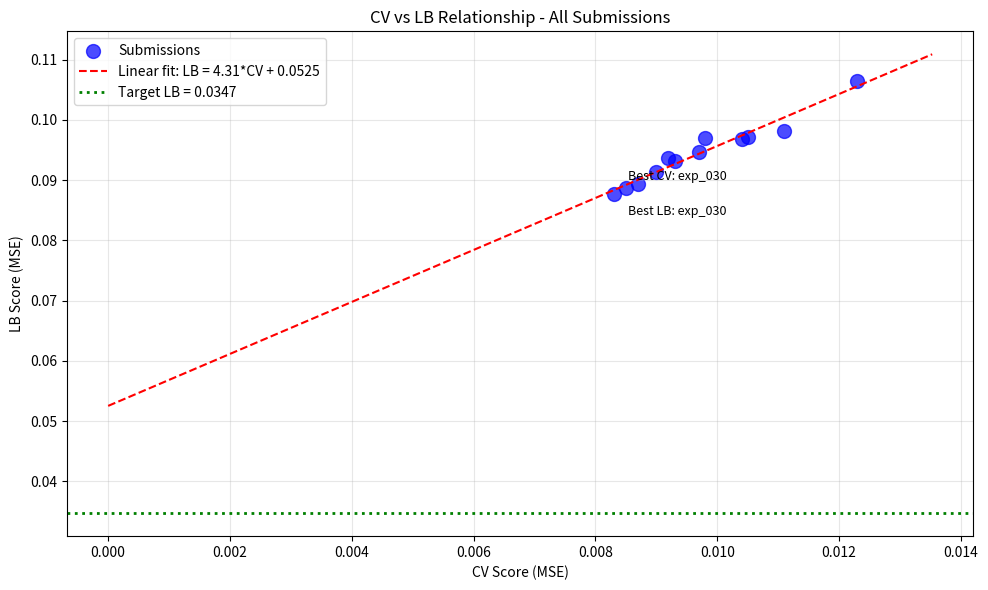

Write the Python code that produced this figure. (Note: this script raises an exception after producing the figure.)
import numpy as np
import pandas as pd
import matplotlib.pyplot as plt
from scipy import stats

# All submission history
submissions = [
    {'exp': 'exp_000', 'cv': 0.0111, 'lb': 0.0982},
    {'exp': 'exp_001', 'cv': 0.0123, 'lb': 0.1065},
    {'exp': 'exp_003', 'cv': 0.0105, 'lb': 0.0972},
    {'exp': 'exp_005', 'cv': 0.0104, 'lb': 0.0969},
    {'exp': 'exp_006', 'cv': 0.0097, 'lb': 0.0946},
    {'exp': 'exp_007', 'cv': 0.0093, 'lb': 0.0932},
    {'exp': 'exp_009', 'cv': 0.0092, 'lb': 0.0936},
    {'exp': 'exp_012', 'cv': 0.0090, 'lb': 0.0913},
    {'exp': 'exp_024', 'cv': 0.0087, 'lb': 0.0893},
    {'exp': 'exp_026', 'cv': 0.0085, 'lb': 0.0887},
    {'exp': 'exp_030', 'cv': 0.0083, 'lb': 0.0877},
    {'exp': 'exp_035', 'cv': 0.0098, 'lb': 0.0970},  # Latest - minimal features FAILED
]

df = pd.DataFrame(submissions)
print("Submission History:")
print(df.to_string(index=False))
print(f"\nBest CV: {df['cv'].min():.4f} ({df.loc[df['cv'].idxmin(), 'exp']})")
print(f"Best LB: {df['lb'].min():.4f} ({df.loc[df['lb'].idxmin(), 'exp']})")
print(f"Target: 0.0347")

# Linear regression analysis of CV-LB relationship
cv_vals = df['cv'].values
lb_vals = df['lb'].values

slope, intercept, r_value, p_value, std_err = stats.linregress(cv_vals, lb_vals)

print(f"Linear fit: LB = {slope:.2f} * CV + {intercept:.4f}")
print(f"R² = {r_value**2:.4f}")
print(f"\nInterpretation:")
print(f"- For every 0.001 improvement in CV, LB improves by {slope*0.001:.4f}")
print(f"- The intercept ({intercept:.4f}) is the baseline LB when CV=0")
print(f"- Target LB is 0.0347")
print(f"\nTo reach target LB = 0.0347:")
required_cv = (0.0347 - intercept) / slope
print(f"- Required CV = (0.0347 - {intercept:.4f}) / {slope:.2f} = {required_cv:.6f}")
if required_cv < 0:
    print(f"- This is NEGATIVE, meaning the target is unreachable with current CV-LB relationship!")
else:
    print(f"- This is achievable if we can get CV to {required_cv:.6f}")

# Plot CV vs LB with linear fit
plt.figure(figsize=(10, 6))
plt.scatter(cv_vals, lb_vals, s=100, c='blue', alpha=0.7, label='Submissions')

# Linear fit line
cv_range = np.linspace(0, max(cv_vals)*1.1, 100)
lb_pred = slope * cv_range + intercept
plt.plot(cv_range, lb_pred, 'r--', label=f'Linear fit: LB = {slope:.2f}*CV + {intercept:.4f}')

# Target line
plt.axhline(y=0.0347, color='green', linestyle=':', linewidth=2, label='Target LB = 0.0347')

# Annotate best points
best_cv_idx = df['cv'].idxmin()
best_lb_idx = df['lb'].idxmin()
plt.annotate(f"Best CV: {df.loc[best_cv_idx, 'exp']}", 
             (df.loc[best_cv_idx, 'cv'], df.loc[best_cv_idx, 'lb']),
             textcoords="offset points", xytext=(10, 10), fontsize=9)
plt.annotate(f"Best LB: {df.loc[best_lb_idx, 'exp']}", 
             (df.loc[best_lb_idx, 'cv'], df.loc[best_lb_idx, 'lb']),
             textcoords="offset points", xytext=(10, -15), fontsize=9)

plt.xlabel('CV Score (MSE)')
plt.ylabel('LB Score (MSE)')
plt.title('CV vs LB Relationship - All Submissions')
plt.legend()
plt.grid(True, alpha=0.3)
plt.tight_layout()
plt.savefig('/home/<user>/exploration/cv_lb_relationship_loop37.png', dpi=150)
plt.show()
print("\nSaved plot to /home/<user>/exploration/cv_lb_relationship_loop37.png")

# Calculate LB/CV ratio for each submission
df['lb_cv_ratio'] = df['lb'] / df['cv']
print("LB/CV Ratio Analysis:")
print(df[['exp', 'cv', 'lb', 'lb_cv_ratio']].to_string(index=False))
print(f"\nMean LB/CV ratio: {df['lb_cv_ratio'].mean():.2f}")
print(f"Min LB/CV ratio: {df['lb_cv_ratio'].min():.2f} ({df.loc[df['lb_cv_ratio'].idxmin(), 'exp']})")
print(f"Max LB/CV ratio: {df['lb_cv_ratio'].max():.2f} ({df.loc[df['lb_cv_ratio'].idxmax(), 'exp']})")

# Key insight: The CV-LB relationship has a large positive intercept
# This means even if CV=0, LB would still be ~0.052
# The target (0.0347) is BELOW this intercept!

print("="*60)
print("CRITICAL INSIGHT: The CV-LB Relationship")
print("="*60)
print(f"\nLinear fit: LB = {slope:.2f} * CV + {intercept:.4f}")
print(f"\nThe intercept ({intercept:.4f}) represents the 'baseline' LB error")
print(f"that exists regardless of how good our CV is.")
print(f"\nTarget LB: 0.0347")
print(f"Intercept: {intercept:.4f}")
print(f"\nSince intercept ({intercept:.4f}) > target (0.0347), we CANNOT reach")
print(f"the target by simply improving CV with the current approach.")
print(f"\nWe need to find an approach that has a DIFFERENT CV-LB relationship")
print(f"with a smaller intercept.")
print(f"\nPossible causes of the large intercept:")
print(f"1. Systematic bias in predictions (e.g., always over/under-predicting)")
print(f"2. Distribution shift between train and test data")
print(f"3. The test set has different characteristics than the CV folds")
print(f"4. Our model architecture has inherent limitations")

# What would it take to reach the target?
print("="*60)
print("PATH TO TARGET")
print("="*60)
print(f"\nCurrent best LB: 0.0877 (exp_030)")
print(f"Target LB: 0.0347")
print(f"Gap: {0.0877 - 0.0347:.4f} ({(0.0877 - 0.0347) / 0.0347 * 100:.1f}% above target)")
print(f"\nTo reach target, we need to reduce LB by {(0.0877 - 0.0347) / 0.0877 * 100:.1f}%")
print(f"\nWith current CV-LB relationship (slope={slope:.2f}):")
print(f"- Each 0.001 CV improvement → {slope*0.001:.4f} LB improvement")
print(f"- To improve LB by {0.0877 - 0.0347:.4f}, we'd need CV improvement of {(0.0877 - 0.0347) / slope:.4f}")
print(f"- Current best CV: 0.0083")
print(f"- Required CV: {0.0083 - (0.0877 - 0.0347) / slope:.4f}")
print(f"\nThis is IMPOSSIBLE with current approach!")
print(f"\nWe need a FUNDAMENTALLY DIFFERENT approach that:")
print(f"1. Has a smaller intercept (less systematic bias)")
print(f"2. Has a steeper slope (CV improvements translate better to LB)")
print(f"3. Or both")